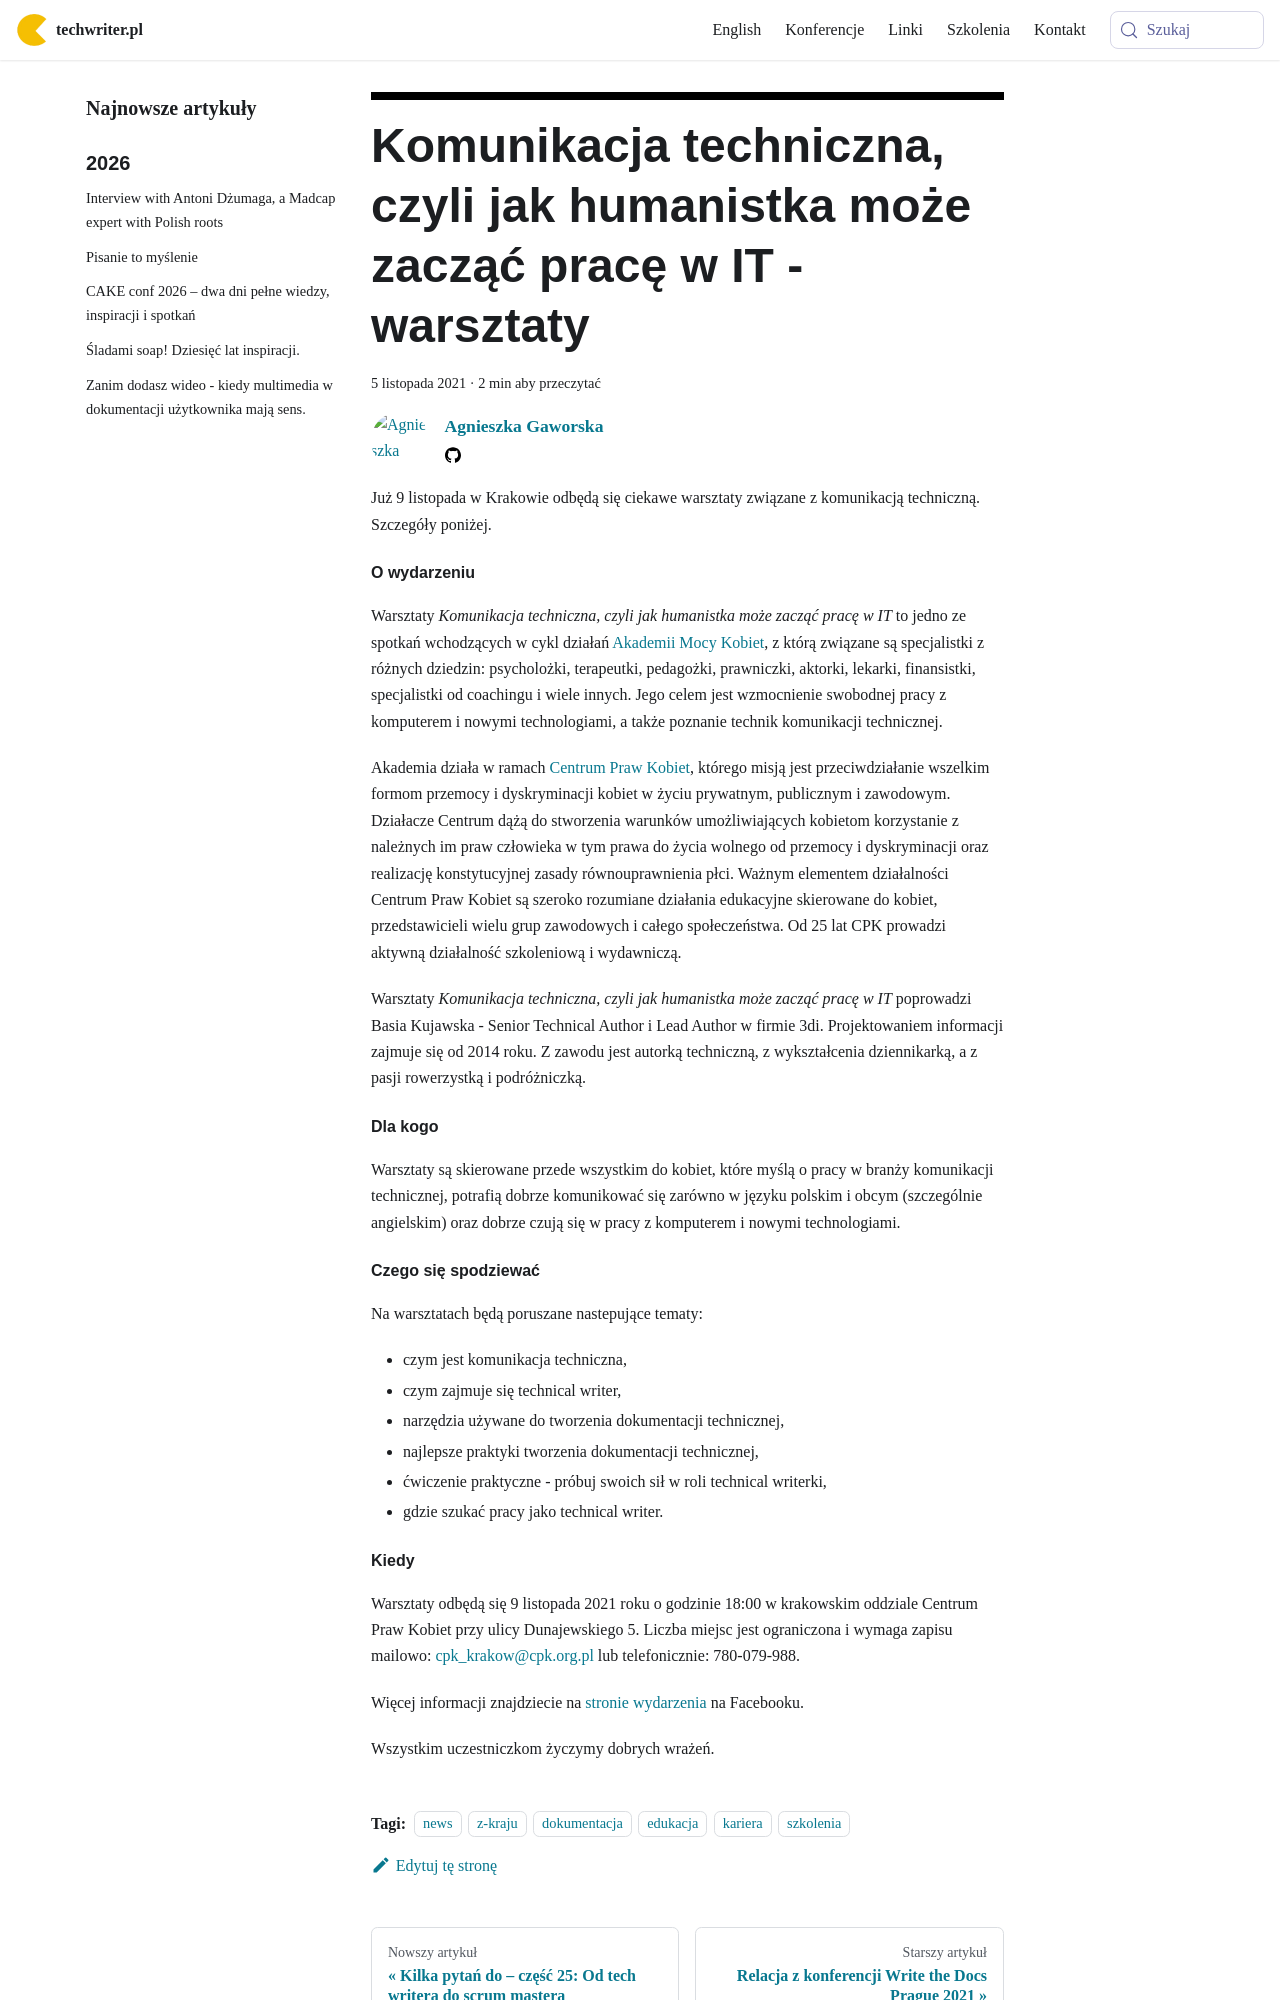

repository: techwriter-pl/techwriter-pl.github.io · page: komunikacja-techniczna-czyli-jak-humanistka-moze-zaczac-prace-w-it-warsztaty/index.html · generator: docusaurus

---
title:
  'Komunikacja techniczna, czyli jak humanistka może zacząć pracę w IT -
  warsztaty'
authors: agnieszka
date: '2021-11-05'
tags:
  - 'news'
  - 'z-kraju'
  - 'dokumentacja'
  - 'edukacja'
  - 'kariera'
  - 'szkolenia'
coverImage: 'Warsztaty_AKM.png'
---

Już 9 listopada w Krakowie odbędą się ciekawe warsztaty związane z komunikacją
techniczną. Szczegóły poniżej.

<!--truncate-->

#### O wydarzeniu

Warsztaty _Komunikacja techniczna, czyli jak humanistka może zacząć pracę w IT_
to jedno ze spotkań wchodzących w cykl działań
[Akademii Mocy Kobiet](https://cpk.org.pl/szkolenia/akademia-mocy-kobiet/), z
którą związane są specjalistki z różnych dziedzin: psycholożki, terapeutki,
pedagożki, prawniczki, aktorki, lekarki, finansistki, specjalistki od coachingu
i wiele innych. Jego celem jest wzmocnienie swobodnej pracy z komputerem i
nowymi technologiami, a także poznanie technik komunikacji technicznej.

Akademia działa w ramach [Centrum Praw Kobiet](https://cpk.org.pl/), którego
misją jest przeciwdziałanie wszelkim formom przemocy i dyskryminacji kobiet w
życiu prywatnym, publicznym i zawodowym. Działacze Centrum dążą do stworzenia
warunków umożliwiających kobietom korzystanie z należnych im praw człowieka w
tym prawa do życia wolnego od przemocy i dyskryminacji oraz realizację
konstytucyjnej zasady równouprawnienia płci. Ważnym elementem działalności
Centrum Praw Kobiet są szeroko rozumiane działania edukacyjne skierowane do
kobiet, przedstawicieli wielu grup zawodowych i całego społeczeństwa. Od 25 lat
CPK prowadzi aktywną działalność szkoleniową i wydawniczą.

Warsztaty *Komunikacja techniczna, czyli jak humanistka może zacząć pracę w
IT* poprowadzi Basia Kujawska - Senior Technical Author i Lead Author w firmie
3di. Projektowaniem informacji zajmuje się od 2014 roku. Z zawodu jest autorką
techniczną, z wykształcenia dziennikarką, a z pasji rowerzystką i podróżniczką.

#### Dla kogo

Warsztaty są skierowane przede wszystkim do kobiet, które myślą o pracy w branży
komunikacji technicznej, potrafią dobrze komunikować się zarówno w języku
polskim i obcym (szczególnie angielskim) oraz dobrze czują się w pracy z
komputerem i nowymi technologiami.

#### Czego się spodziewać

Na warsztatach będą poruszane nastepujące tematy:

- czym jest komunikacja techniczna,
- czym zajmuje się technical writer,
- narzędzia używane do tworzenia dokumentacji technicznej,
- najlepsze praktyki tworzenia dokumentacji technicznej,
- ćwiczenie praktyczne - próbuj swoich sił w roli technical writerki,
- gdzie szukać pracy jako technical writer.
